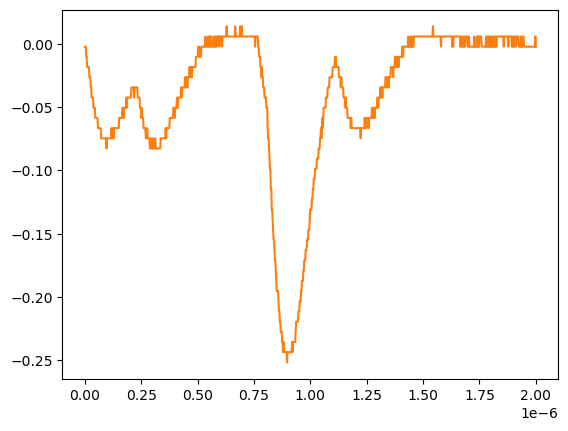

Data behind this chart, as committed beside it:
# KEYSIGHT TECHNOLOGIES, MSO-X 3024T, MY58262555, 07.30.2019051434
# time, 1
# 2024-07-24 15:45:25.820991
0.000000000000000000e+00, -2.311559999999999830e-03
2.002002002002001797e-09, -2.311559999999999830e-03
4.004004004004003593e-09, -2.311559999999999830e-03
6.006006006006005804e-09, -1.035179999999999954e-02
8.008008008008007187e-09, -1.035179999999999954e-02
1.001001001001000857e-08, -1.839199999999999863e-02
1.201201201201201161e-08, -1.839199999999999863e-02
1.401401401401401299e-08, -1.839199999999999863e-02
1.601601601601601437e-08, -1.839199999999999863e-02
1.801801801801801741e-08, -1.839199999999999863e-02
2.002002002002001714e-08, -2.643219999999999945e-02
2.202202202202202018e-08, -2.643219999999999945e-02
2.402402402402402322e-08, -2.643219999999999945e-02
2.602602602602602294e-08, -3.447240000000000026e-02
2.802802802802802598e-08, -3.447240000000000026e-02
3.003003003003002571e-08, -4.251259999999999761e-02
3.203203203203202875e-08, -4.251259999999999761e-02
3.403403403403403179e-08, -4.251259999999999761e-02
3.603603603603603482e-08, -4.251259999999999761e-02
3.803803803803803124e-08, -5.055280000000000190e-02
4.004004004004003428e-08, -5.055280000000000190e-02
4.204204204204203732e-08, -5.055280000000000190e-02
4.404404404404404036e-08, -5.055280000000000190e-02
4.604604604604604339e-08, -5.859299999999999925e-02
4.804804804804804643e-08, -5.859299999999999925e-02
5.005005005005004285e-08, -5.859299999999999925e-02
5.205205205205204589e-08, -5.859299999999999925e-02
5.405405405405404893e-08, -5.859299999999999925e-02
5.605605605605605196e-08, -5.859299999999999925e-02
5.805805805805805500e-08, -6.663320000000000354e-02
6.006006006006005142e-08, -6.663320000000000354e-02
6.206206206206205446e-08, -6.663320000000000354e-02
6.406406406406405750e-08, -6.663320000000000354e-02
6.606606606606606053e-08, -6.663320000000000354e-02
6.806806806806806357e-08, -6.663320000000000354e-02
7.007007007007006661e-08, -6.663320000000000354e-02
7.207207207207206965e-08, -7.467340000000000089e-02
7.407407407407407268e-08, -7.467340000000000089e-02
7.607607607607606249e-08, -7.467340000000000089e-02
7.807807807807806552e-08, -7.467340000000000089e-02
8.008008008008006856e-08, -7.467340000000000089e-02
8.208208208208207160e-08, -7.467340000000000089e-02
8.408408408408407464e-08, -7.467340000000000089e-02
8.608608608608607767e-08, -7.467340000000000089e-02
8.808808808808808071e-08, -7.467340000000000089e-02
9.009009009009008375e-08, -7.467340000000000089e-02
9.209209209209208679e-08, -7.467340000000000089e-02
9.409409409409408982e-08, -7.467340000000000089e-02
9.609609609609609286e-08, -8.271359999999999824e-02
9.809809809809808266e-08, -7.467340000000000089e-02
1.001001001001000857e-07, -7.467340000000000089e-02
1.021021021021020887e-07, -7.467340000000000089e-02
1.041041041041040918e-07, -7.467340000000000089e-02
1.061061061061060948e-07, -7.467340000000000089e-02
1.081081081081080979e-07, -7.467340000000000089e-02
1.101101101101101009e-07, -7.467340000000000089e-02
1.121121121121121039e-07, -7.467340000000000089e-02
1.141141141141141070e-07, -7.467340000000000089e-02
... 942 more rows
